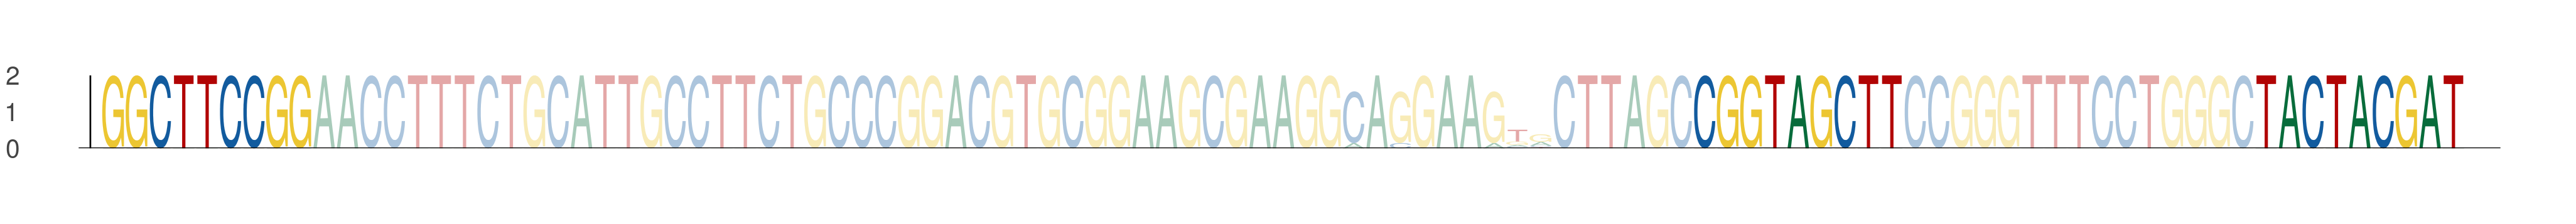

Values plotted in this chart, from the file beside it:
seq_index, start_position, end_position, is_reversed_complement
5533, 27, 36, 0
5533, 95, 104, 0
5533, 119, 128, 0
2230, 27, 36, 0
2230, 95, 104, 0
2230, 119, 128, 0
3527, 27, 36, 0
3527, 95, 104, 0
3527, 119, 128, 0
1194, 27, 36, 0
1194, 95, 104, 0
1194, 119, 128, 0
1006, 27, 36, 0
1006, 95, 104, 0
1006, 119, 128, 0
27, 27, 36, 0
27, 95, 104, 0
27, 119, 128, 0
870, 27, 36, 0
870, 95, 104, 0
870, 119, 128, 0
3394, 27, 36, 0
3394, 95, 104, 0
3394, 119, 128, 0
2902, 27, 36, 0
2902, 95, 104, 0
2902, 119, 128, 0
5021, 27, 36, 0
5021, 95, 104, 0
5021, 119, 128, 0
4343, 27, 36, 0
4343, 95, 104, 0
4343, 119, 128, 0
